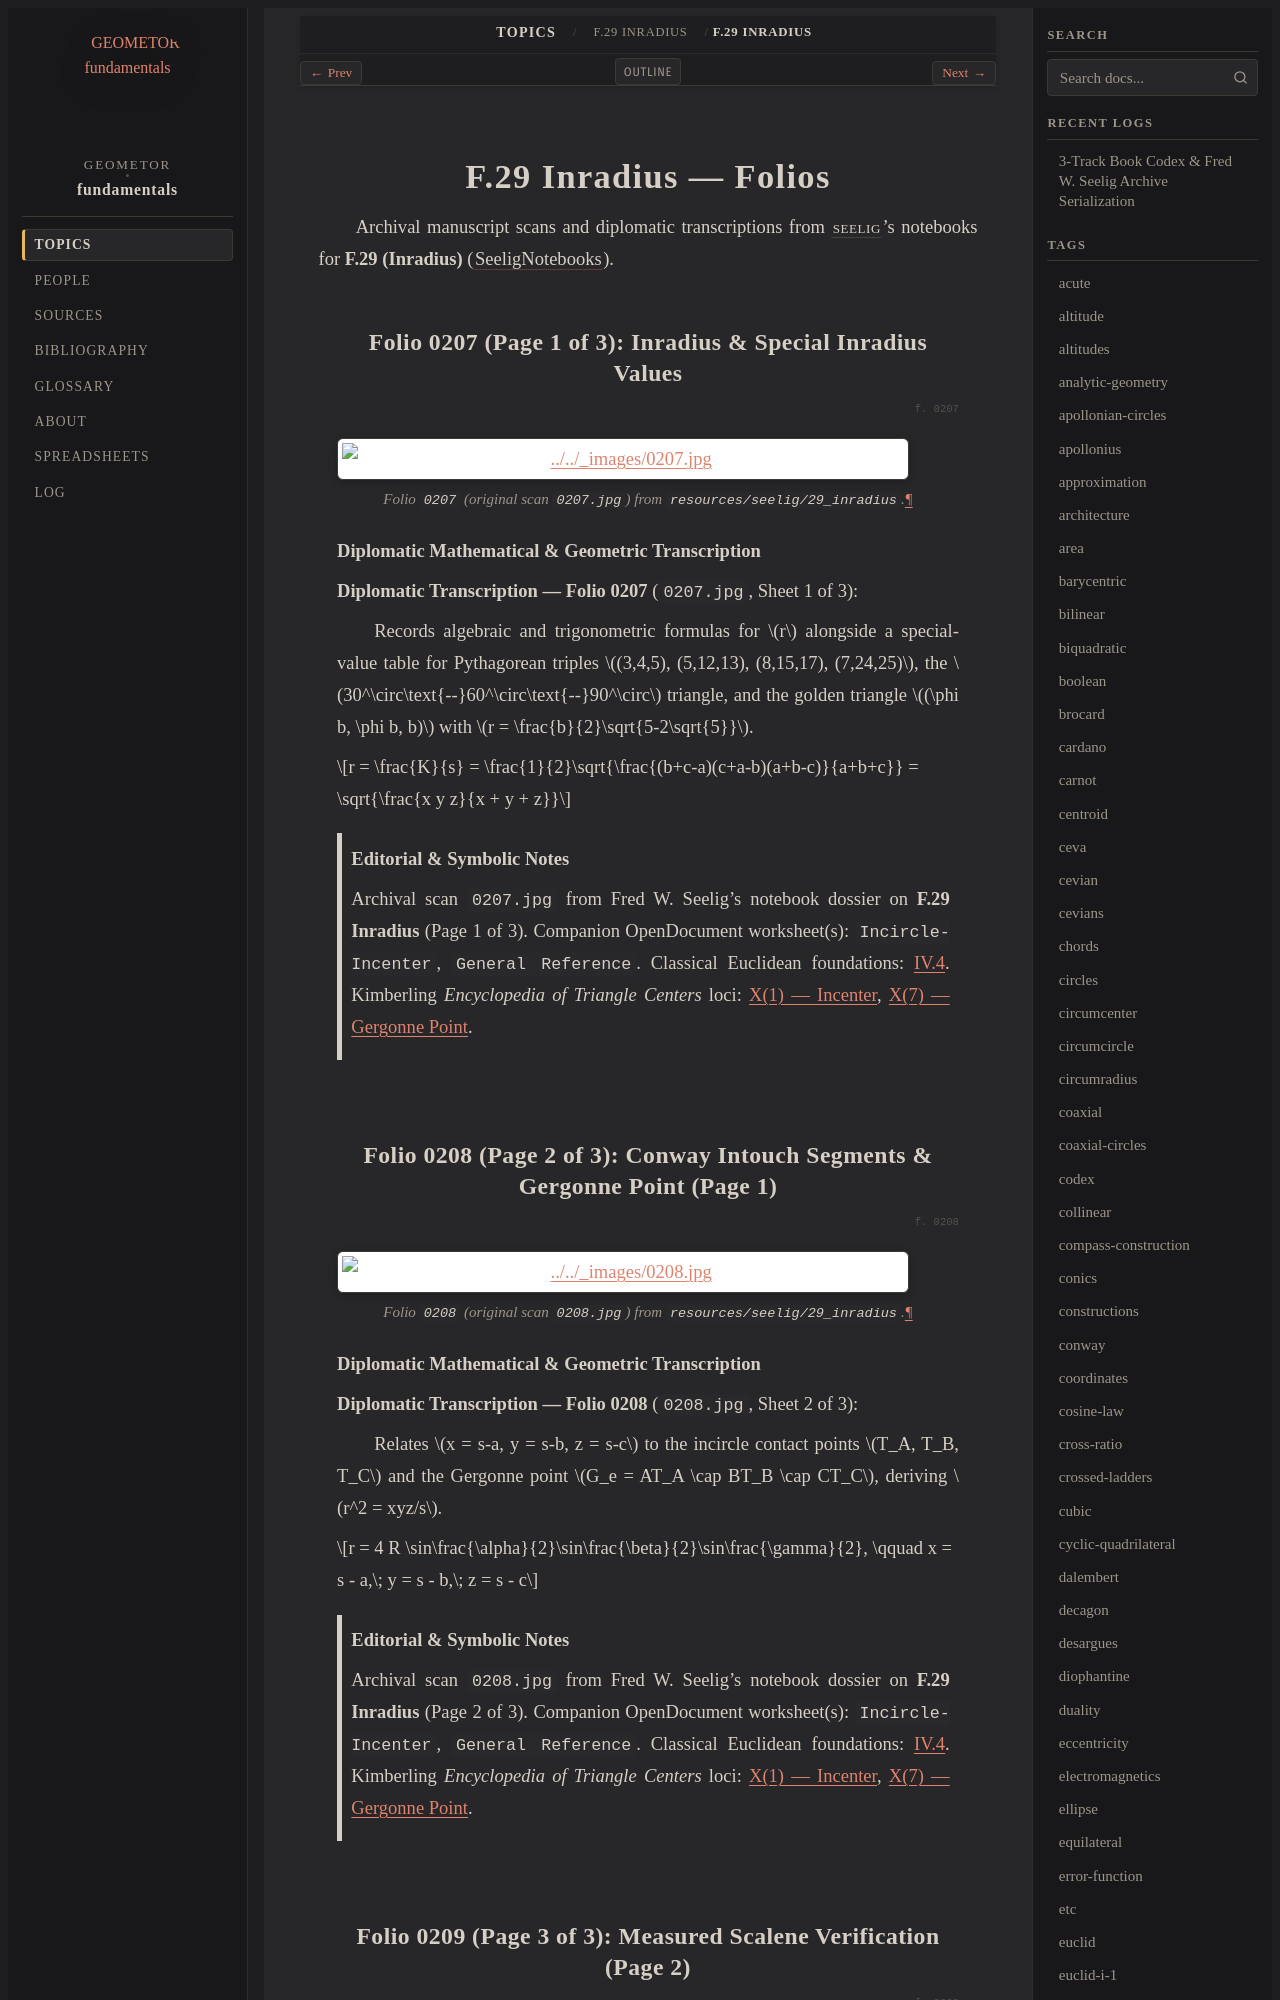

repository: geometor/fundamentals · page: topics/f-29/folios.html · generator: sphinx

======================
F.29 Inradius — Folios
======================

Archival manuscript scans and diplomatic transcriptions from :person:`seelig`'s
notebooks for **F.29 (Inradius)** (:cite:`SeeligNotebooks`).
